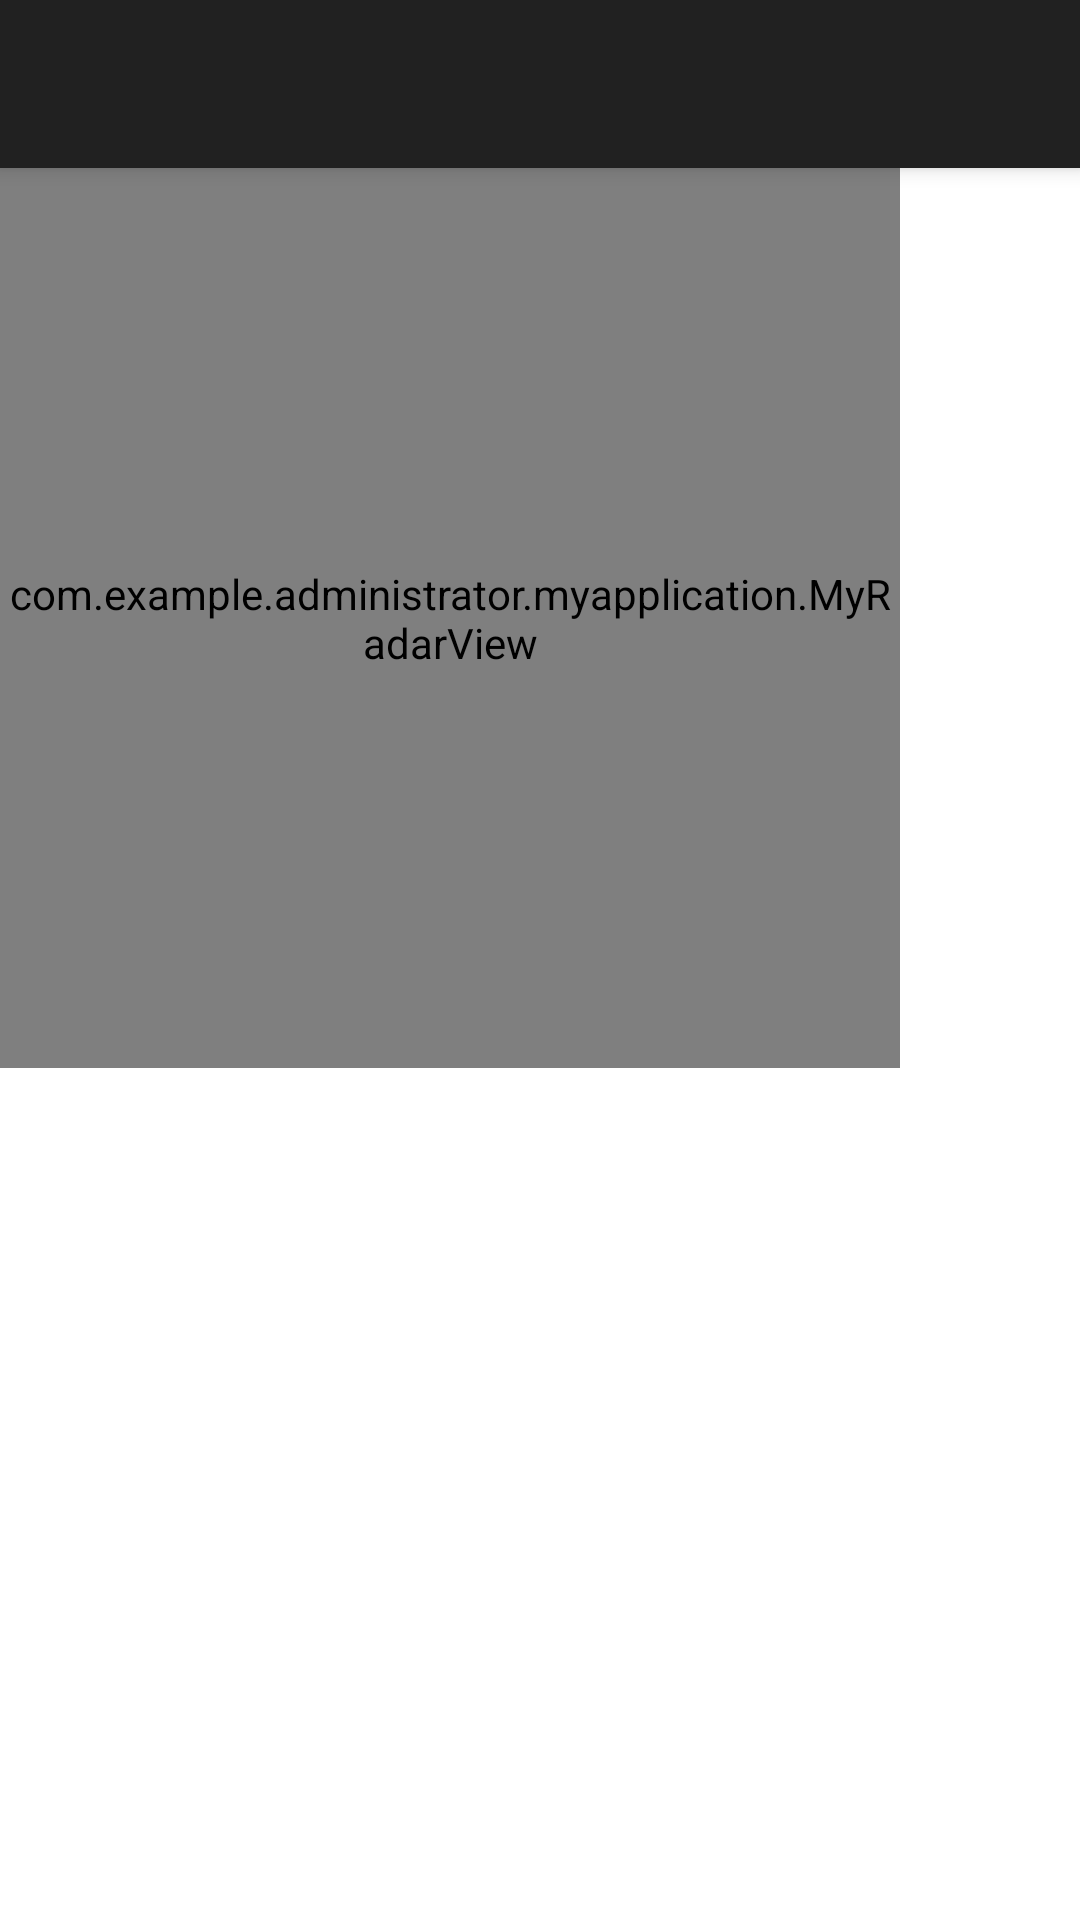

Write the Android layout XML for this screen, with the resource values it uses.
<!-- AndroidManifest.xml: application theme AppTheme.NoActionBar -->
<!-- res/layout/activity_1.xml -->
<?xml version="1.0" encoding="utf-8"?>
<android.support.design.widget.CoordinatorLayout
    xmlns:android="http://schemas.android.com/apk/res/android"
    xmlns:app="http://schemas.android.com/apk/res-auto"
    xmlns:tools="http://schemas.android.com/tools"
    android:layout_width="match_parent"
    android:layout_height="match_parent"
    android:background="@android:color/white"
    tools:context="com.example.administrator.myapplication.Activity1">

    <android.support.design.widget.AppBarLayout
        android:layout_width="match_parent"
        android:layout_height="wrap_content"
        android:theme="@style/AppTheme.AppBarOverlay">

        <android.support.v7.widget.Toolbar
            android:id="@+id/toolbar"
            android:layout_width="match_parent"
            android:layout_height="?attr/actionBarSize"
            android:background="?attr/colorPrimary"
            app:popupTheme="@style/AppTheme.PopupOverlay"/>

    </android.support.design.widget.AppBarLayout>

    <include layout="@layout/content_1"/>


</android.support.design.widget.CoordinatorLayout>
<!-- res/layout/content_1.xml (included above) -->
<?xml version="1.0" encoding="utf-8"?>
<android.support.constraint.ConstraintLayout
    xmlns:android="http://schemas.android.com/apk/res/android"
    xmlns:app="http://schemas.android.com/apk/res-auto"
    xmlns:tools="http://schemas.android.com/tools"
    android:layout_width="match_parent"
    android:layout_height="match_parent"
    app:layout_behavior="@string/appbar_scrolling_view_behavior"
    tools:context="com.example.administrator.myapplication.Activity1"
    tools:showIn="@layout/activity_1">
     <com.example.administrator.myapplication.MyRadarView
                android:layout_width="300dp"
                android:layout_height="300dp"/>
</android.support.constraint.ConstraintLayout>
<!-- resources referenced by this layout -->
<resources>
  <style name="AppTheme.AppBarOverlay" parent="ThemeOverlay.AppCompat.Dark.ActionBar" />
  <style name="AppTheme.PopupOverlay" parent="ThemeOverlay.AppCompat.Light" />
  <style name="AppTheme.NoActionBar" parent="Theme.AppCompat">
          <item name="windowActionBar">false</item>
          <item name="windowNoTitle">true</item>
      </style>
</resources>
